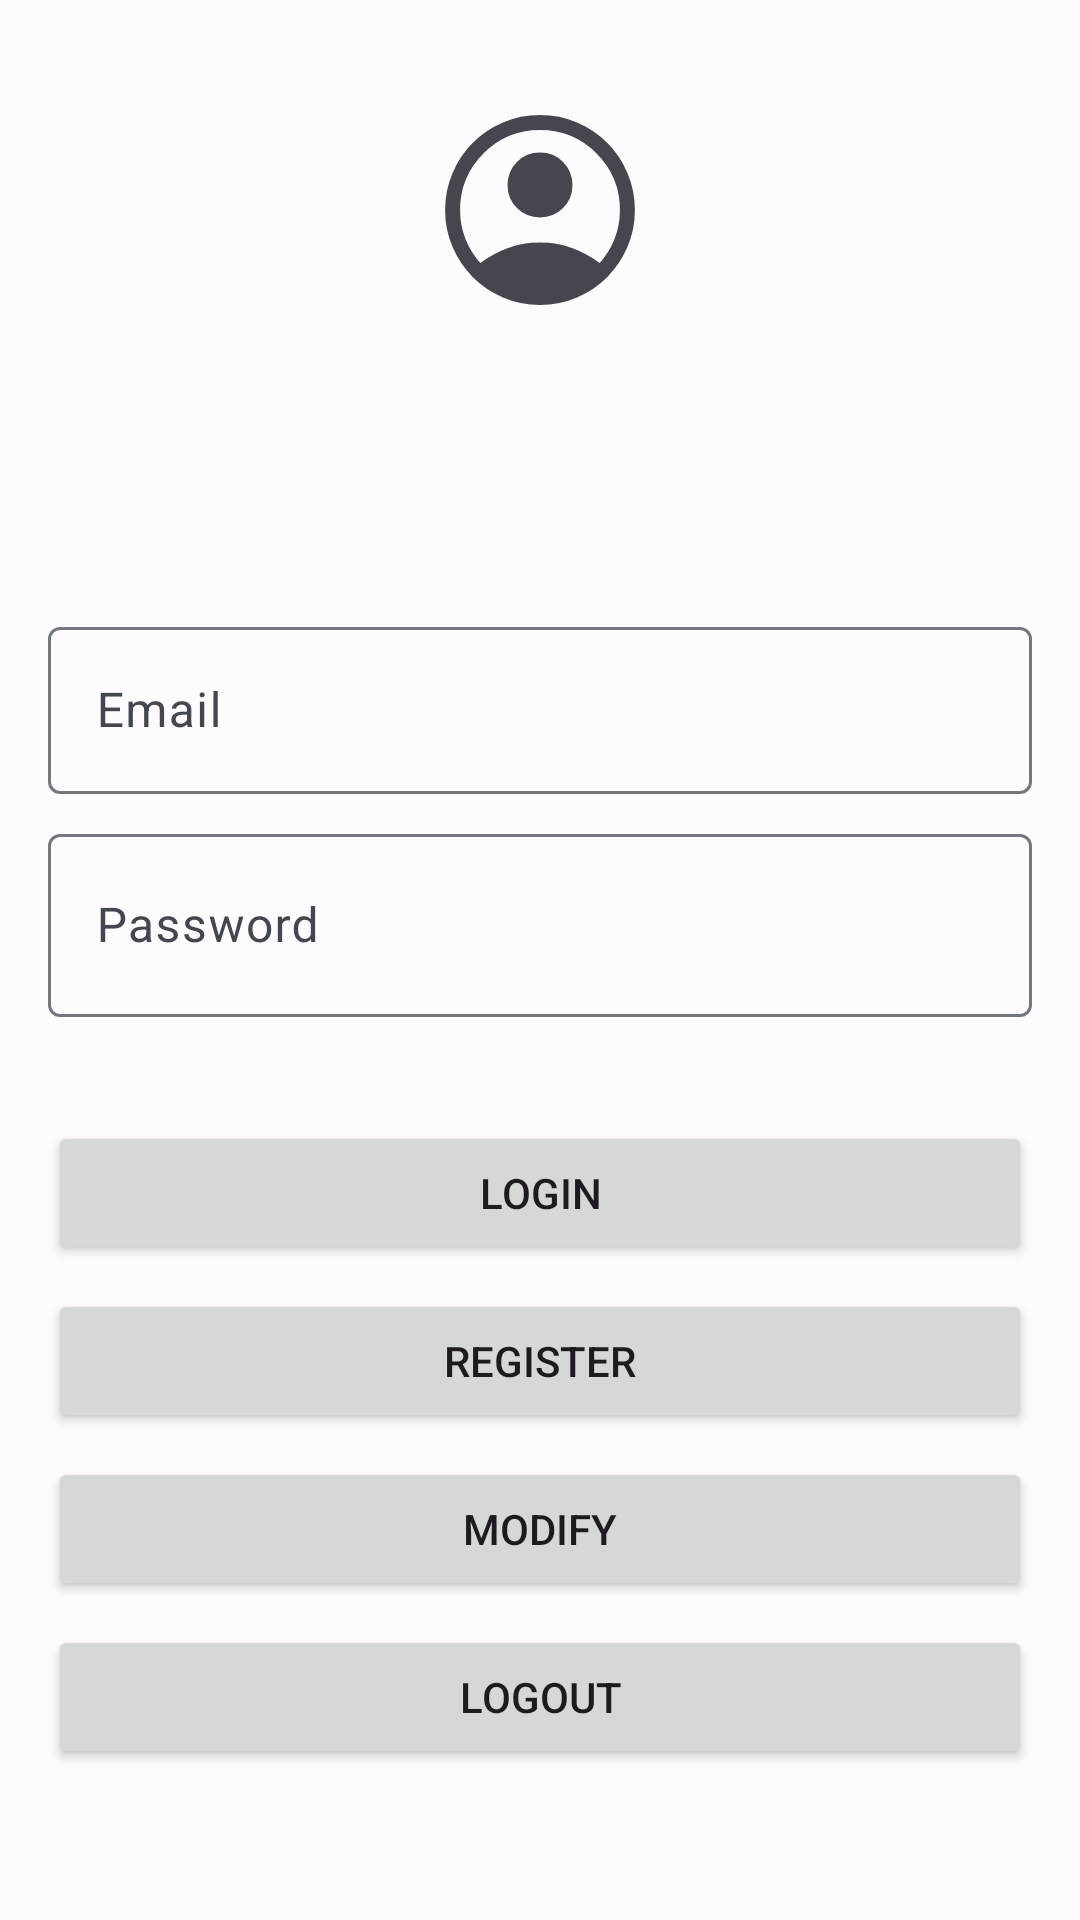

Layout XML and referenced resources for this Android screen:
<!-- AndroidManifest.xml: application theme Theme.PrestaShop -->
<!-- res/layout/fragment_dashboard.xml -->
<?xml version="1.0" encoding="utf-8"?>
<androidx.constraintlayout.widget.ConstraintLayout xmlns:android="http://schemas.android.com/apk/res/android"
    xmlns:app="http://schemas.android.com/apk/res-auto"
    xmlns:tools="http://schemas.android.com/tools"
    android:layout_width="match_parent"
    android:layout_height="match_parent"
    android:padding="16dp"
    tools:context=".ui.dashboard.DashboardFragment">

    <ImageView
        android:id="@+id/imageView"
        android:layout_width="wrap_content"
        android:layout_height="wrap_content"
        android:src="@drawable/ic_downloading_foreground"
        app:layout_constraintEnd_toEndOf="parent"
        app:layout_constraintStart_toStartOf="parent"
        app:layout_constraintTop_toTopOf="parent"
        app:srcCompat="@drawable/ic_account_foreground" />

    <TextView
        android:id="@+id/tvNombreUsuario"
        android:layout_width="wrap_content"
        android:layout_height="wrap_content"
        android:ellipsize="end"
        android:lines="1"
        android:textAppearance="@style/TextAppearance.AppCompat.Display1"
        app:layout_constraintEnd_toEndOf="parent"
        app:layout_constraintStart_toStartOf="parent"
        app:layout_constraintTop_toBottomOf="@+id/imageView"
        tools:text="Sebastián Cardona Henao" />

    <LinearLayout
        android:id="@+id/lytLogReg"
        android:layout_width="match_parent"
        android:layout_height="wrap_content"
        android:orientation="vertical"
        app:layout_constraintBottom_toTopOf="@+id/linearLayout"
        app:layout_constraintEnd_toEndOf="parent"
        app:layout_constraintStart_toStartOf="parent"
        app:layout_constraintTop_toBottomOf="@+id/tvNombreUsuario">

        <com.google.android.material.textfield.TextInputLayout
            android:layout_width="match_parent"
            android:layout_height="wrap_content">

            <com.google.android.material.textfield.TextInputEditText
                android:id="@+id/etEmail"
                android:layout_width="match_parent"
                android:layout_height="wrap_content"
                android:hint="@string/user_email"
                android:inputType="textWebEmailAddress|textAutoComplete" />
        </com.google.android.material.textfield.TextInputLayout>

        <com.google.android.material.textfield.TextInputLayout
            android:layout_width="match_parent"
            android:layout_height="wrap_content"
            android:layout_marginTop="@dimen/space_between_items">

            <com.google.android.material.textfield.TextInputEditText
                android:id="@+id/etPassword"
                android:layout_width="match_parent"
                android:layout_height="61dp"
                android:hint="@string/user_password"
                android:inputType="textPassword|textAutoComplete" />
        </com.google.android.material.textfield.TextInputLayout>
    </LinearLayout>

    <LinearLayout
        android:id="@+id/linearLayout"
        android:layout_width="match_parent"
        android:layout_height="wrap_content"
        android:orientation="vertical"
        app:layout_constraintBottom_toBottomOf="parent"
        app:layout_constraintEnd_toEndOf="parent"
        app:layout_constraintStart_toStartOf="parent"
        app:layout_constraintTop_toBottomOf="@+id/lytLogReg">

        <Button
            android:id="@+id/btnIniciarSesion"
            android:layout_width="match_parent"
            android:layout_height="wrap_content"
            android:text="@string/login" />

        <Button
            android:id="@+id/btnRegistrar"
            android:layout_width="match_parent"
            android:layout_height="wrap_content"
            android:layout_marginTop="@dimen/space_between_buttons"
            android:text="@string/register" />

        <Button
            android:id="@+id/btnModify"
            android:layout_width="match_parent"
            android:layout_height="wrap_content"
            android:layout_marginTop="@dimen/space_between_buttons"
            android:text="@string/modify" />

        <Button
            android:id="@+id/btnLogout"
            android:layout_width="match_parent"
            android:layout_height="wrap_content"
            android:layout_marginTop="@dimen/space_between_buttons"
            android:text="@string/user_log_out" />
    </LinearLayout>

</androidx.constraintlayout.widget.ConstraintLayout>
<!-- resources referenced by this layout -->
<resources>
  <dimen name="space_between_buttons">8dp</dimen>
  <dimen name="space_between_items">8dp</dimen>
  <!-- drawable ic_account_foreground (drawable) -->
  <vector xmlns:android="http://schemas.android.com/apk/res/android"
      android:width="108dp"
      android:height="108dp"
      android:viewportWidth="108"
      android:viewportHeight="108"
      android:tint="?attr/colorControlNormal">
    <group android:scaleX="3.33"
        android:scaleY="3.33"
        android:translateX="14.04"
        android:translateY="14.04">
      <path
          android:fillColor="@android:color/white"
          android:pathData="M12,11.7Q10.55,11.7 9.525,10.675Q8.5,9.65 8.5,8.2Q8.5,6.75 9.525,5.725Q10.55,4.7 12,4.7Q13.45,4.7 14.475,5.725Q15.5,6.75 15.5,8.2Q15.5,9.65 14.475,10.675Q13.45,11.7 12,11.7ZM6.025,19.3Q5.375,19.3 4.938,18.863Q4.5,18.425 4.5,17.8V17.075Q4.5,16.35 4.9,15.725Q5.3,15.1 5.975,14.75Q7.45,14.025 8.963,13.662Q10.475,13.3 12,13.3Q13.525,13.3 15.038,13.662Q16.55,14.025 18.025,14.75Q18.7,15.1 19.1,15.725Q19.5,16.35 19.5,17.075V17.8Q19.5,18.425 19.062,18.863Q18.625,19.3 17.975,19.3Z"/>
    </group>
  </vector>
  <string name="login">Login</string>
  <string name="modify">Modify</string>
  <string name="register">Register</string>
  <string name="user_email">Email</string>
  <string name="user_log_out">Logout</string>
  <string name="user_password">Password</string>
  <color name="purple_700">#FF3700B3</color>
  <color name="teal_700">#FF018786</color>
  <color name="md_theme_light_primary">#005AC1</color>
  <color name="md_theme_light_onPrimary">#FFFFFF</color>
  <color name="md_theme_light_primaryContainer">#D8E2FF</color>
  <color name="md_theme_light_onPrimaryContainer">#001A41</color>
  <color name="md_theme_light_secondary">#535E78</color>
  <color name="md_theme_light_onSecondary">#FFFFFF</color>
  <color name="md_theme_light_secondaryContainer">#D8E2FF</color>
  <color name="md_theme_light_onSecondaryContainer">#0F1B32</color>
  <color name="md_theme_light_tertiary">#76517B</color>
  <color name="md_theme_light_onTertiary">#FFFFFF</color>
  <color name="md_theme_light_tertiaryContainer">#FED6FF</color>
  <color name="md_theme_light_onTertiaryContainer">#2D0E34</color>
  <color name="md_theme_light_error">#BA1A1A</color>
  <color name="md_theme_light_onError">#FFFFFF</color>
  <color name="md_theme_light_errorContainer">#FFDAD6</color>
  <color name="md_theme_light_onErrorContainer">#410002</color>
  <color name="md_theme_light_background">#FEFBFF</color>
  <color name="md_theme_light_onBackground">#1B1B1F</color>
  <color name="md_theme_light_surface">#FEFBFF</color>
  <color name="md_theme_light_onSurface">#1B1B1F</color>
  <color name="md_theme_light_surfaceVariant">#E1E2EC</color>
  <color name="md_theme_light_onSurfaceVariant">#44474F</color>
  <color name="md_theme_light_outline">#74777F</color>
  <color name="md_theme_light_inverseSurface">#303033</color>
  <color name="md_theme_light_inverseOnSurface">#F2F0F4</color>
  <color name="md_theme_light_inversePrimary">#ADC6FF</color>
</resources>
